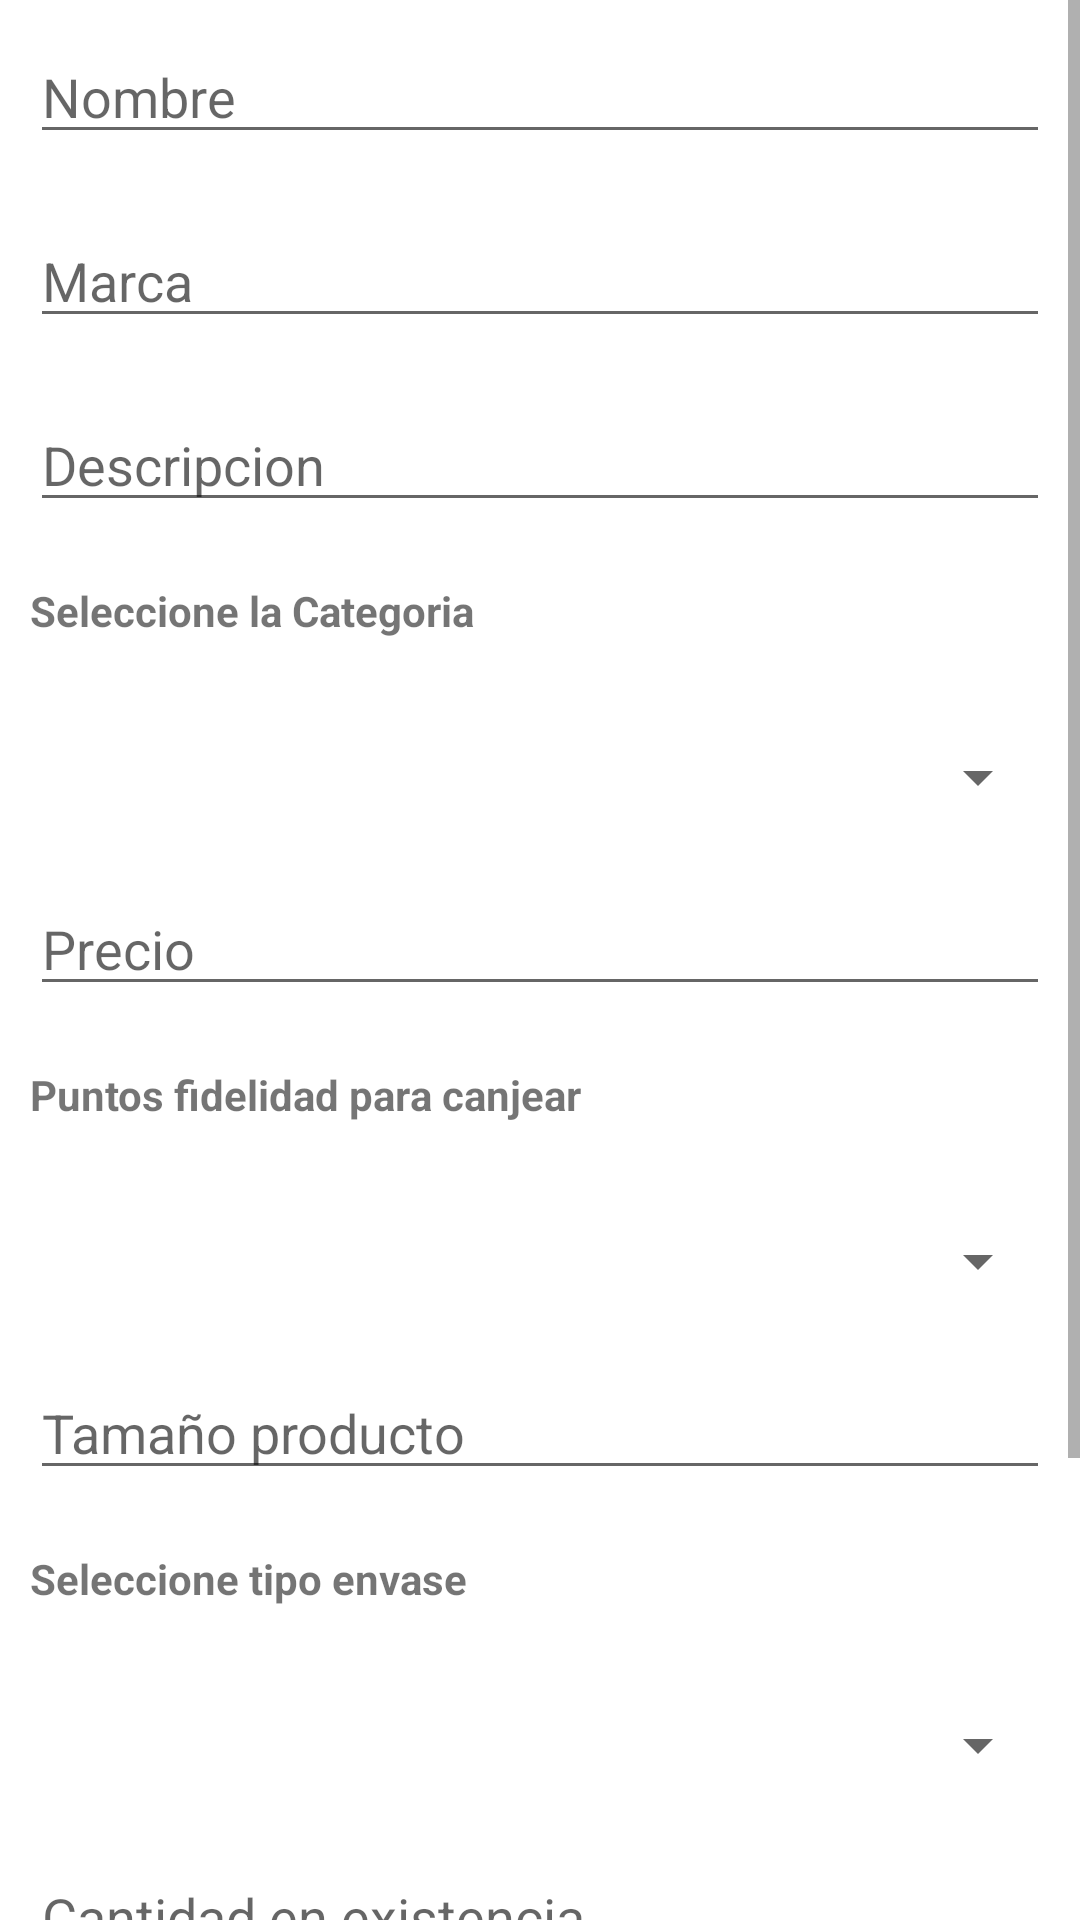

Android layout source for this screen:
<!-- AndroidManifest.xml: application theme Theme.AppCOFEI -->
<!-- res/layout/activity_gui_cu01_registrar_producto.xml -->
<?xml version="1.0" encoding="utf-8"?>
<LinearLayout
    xmlns:android="http://schemas.android.com/apk/res/android"
    xmlns:app="http://schemas.android.com/apk/res-auto"
    xmlns:tools="http://schemas.android.com/tools"
    android:layout_width="match_parent"
    android:layout_height="match_parent"
    android:orientation="vertical"
    tools:context=".GUI.Activitys.GUI_CU_01_Registrar_Producto">

    <ScrollView
        android:layout_width="match_parent"
        android:layout_height="match_parent"
        android:orientation="vertical">

        <LinearLayout
            android:layout_width="match_parent"
            android:layout_height="match_parent"
            android:orientation="vertical">

            <EditText
                android:id="@+id/Activity_GUI_CU_01_Registrar_Producto_Nombre_EditText"
                android:layout_width="match_parent"
                android:layout_height="wrap_content"
                android:layout_margin="10dp"
                android:layout_marginTop="20dp"
                android:hint="Nombre"
                android:digits="abcdefghijklmnopqrstuvwxyz ABCDEFGHIJKLMNOPQRSTUVWXYZ"
                android:inputType = "text"/>
            <EditText
                android:id="@+id/Activity_GUI_CU_01_Registrar_Producto_Marca_EditText"
                android:layout_width="match_parent"
                android:layout_height="wrap_content"
                android:layout_margin="10dp"
                android:layout_marginTop="20dp"
                android:hint="Marca"
                android:inputType = "text"/>
            <EditText
                android:id="@+id/Activity_GUI_CU_01_Registrar_Producto_Descripcion_EditText"
                android:layout_width="match_parent"
                android:layout_height="wrap_content"
                android:layout_margin="10dp"
                android:layout_marginTop="20dp"
                android:hint="Descripcion"
                android:inputType = "textMultiLine"/>
            <TextView
                android:layout_width="match_parent"
                android:layout_height="30dp"
                android:layout_margin="10dp"
                android:layout_marginTop="20dp"
                android:text="Seleccione la Categoria"
                android:textStyle="bold"/>
            <Spinner
                android:id="@+id/Activity_GUI_CU_01_Registrar_Producto_Categoria_Spinner"
                android:layout_width="match_parent"
                android:layout_height="30dp"
                android:layout_margin="10dp"
                android:layout_marginTop="20dp"
                android:hint="Categoria"/>
            <EditText
                android:id="@+id/Activity_GUI_CU_01_Registrar_Producto_Precio_EditText"
                android:layout_width="match_parent"
                android:layout_height="wrap_content"
                android:layout_margin="10dp"
                android:layout_marginTop="20dp"
                android:hint="Precio"
                android:inputType = "numberDecimal"/>
            <TextView
                android:layout_width="match_parent"
                android:layout_height="30dp"
                android:layout_margin="10dp"
                android:layout_marginTop="20dp"
                android:text="Puntos fidelidad para canjear"
                android:textStyle="bold"/>
            <Spinner
                android:id="@+id/Activity_GUI_CU_01_Registrar_Producto_Puntos_Fidelidad_Spinner"
                android:layout_width="match_parent"
                android:layout_height="30dp"
                android:layout_margin="10dp"
                android:layout_marginTop="20dp"
                android:hint="Puntos Fidelidad"/>
            <EditText
                android:id="@+id/Activity_GUI_CU_01_Registrar_Producto_Tamano_Producto_EditText"
                android:layout_width="match_parent"
                android:layout_height="wrap_content"
                android:layout_margin="10dp"
                android:layout_marginTop="20dp"
                android:hint="Tamaño producto"
                android:digits="abcdefghijklmnopqrstuvwxyzABCDEFGHIJKLMNOPQRSTUVWXYZ"
                android:inputType = "text"/>
            <TextView
                android:layout_width="match_parent"
                android:layout_height="30dp"
                android:layout_margin="10dp"
                android:layout_marginTop="20dp"
                android:text="Seleccione tipo envase"
                android:textStyle="bold"/>
            <Spinner
                android:id="@+id/Activity_GUI_CU_01_Registrar_Producto_Tipo_Envase_Spinner"
                android:layout_width="match_parent"
                android:layout_height="30dp"
                android:layout_margin="10dp"
                android:layout_marginTop="20dp"
                android:hint="Tipo Envase"/>
            <EditText
                android:id="@+id/Activity_GUI_CU_01_Registrar_Producto_Cantidad_Existencia_EditText"
                android:layout_width="match_parent"
                android:layout_height="wrap_content"
                android:layout_margin="10dp"
                android:layout_marginTop="20dp"
                android:hint="Cantidad en existencia"
                android:inputType = "number"/>

            <TextView
                android:id="@+id/Activity_GUI_CU_01_Registrar_Producto_Ruta_Imagen_TextView"
                android:layout_width="match_parent"
                android:layout_height="wrap_content"
                android:layout_margin="10dp"
                android:layout_marginTop="20dp"
                android:hint="Ruta de imagen"
                android:inputType = "textMultiLine"/>

            <Button
                android:id="@+id/Activity_GUI_CU_01_Registrar_Producto_Seleccionar_Imagen_Button"
                android:layout_width="match_parent"
                android:layout_height="wrap_content"
                android:layout_margin="10dp"
                android:text="Seleccionar Imagen"
                android:textColor="@color/black"
                android:backgroundTint="@color/green"
                android:drawableLeft="@drawable/ic_baseline_add_circle_24"/>

            <Button
                android:id="@+id/Activity_GUI_CU_01_Registrar_Producto_Registrar_Button"
                android:layout_width="match_parent"
                android:layout_height="match_parent"
                android:layout_margin="10dp"
                android:text="Registrar Producto"
                android:textColor="@color/black"
                android:backgroundTint="@color/green"
                android:drawableLeft="@drawable/ic_baseline_add_circle_24"/>

        </LinearLayout>

    </ScrollView>

</LinearLayout>
<!-- resources referenced by this layout -->
<resources>
  <color name="black">#FF000000</color>
  <color name="green">#43A047</color>
  <style name="Theme.AppCOFEI" parent="Theme.MaterialComponents.DayNight.DarkActionBar">
          
          <item name="colorPrimary">@color/green</item>
          <item name="colorPrimaryVariant">@color/lightGreen</item>
          <item name="colorOnPrimary">@color/white</item>
          
          <item name="colorSecondary">@color/teal_200</item>
          <item name="colorSecondaryVariant">@color/teal_700</item>
          <item name="colorOnSecondary">@color/black</item>
          
          <item name="android:statusBarColor" tools:targetApi="l">?attr/colorPrimaryVariant</item>
          
      </style>
  <color name="lightGreen">#97D199</color>
  <color name="white">#FFFFFFFF</color>
  <color name="teal_200">#FF03DAC5</color>
  <color name="teal_700">#FF018786</color>
</resources>
